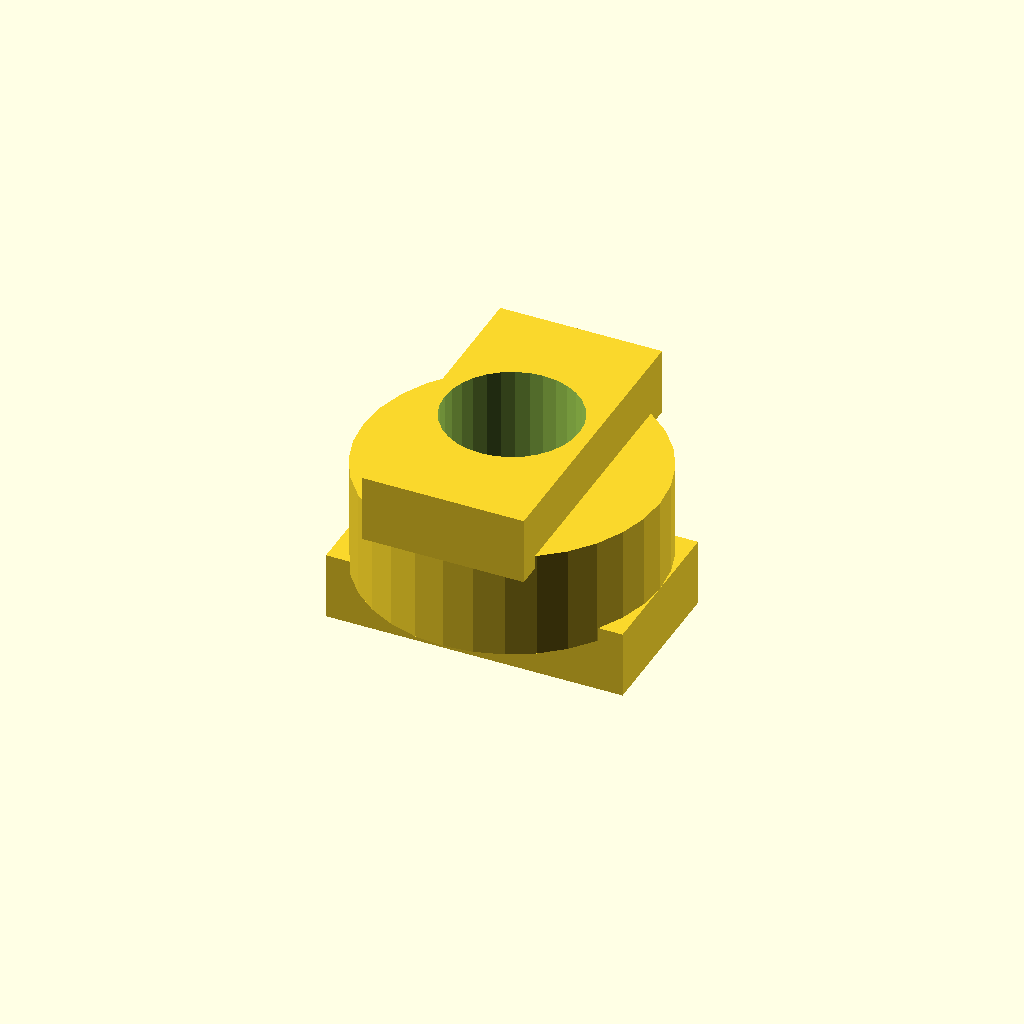
Cell 1: rendered with the file's own defaults.
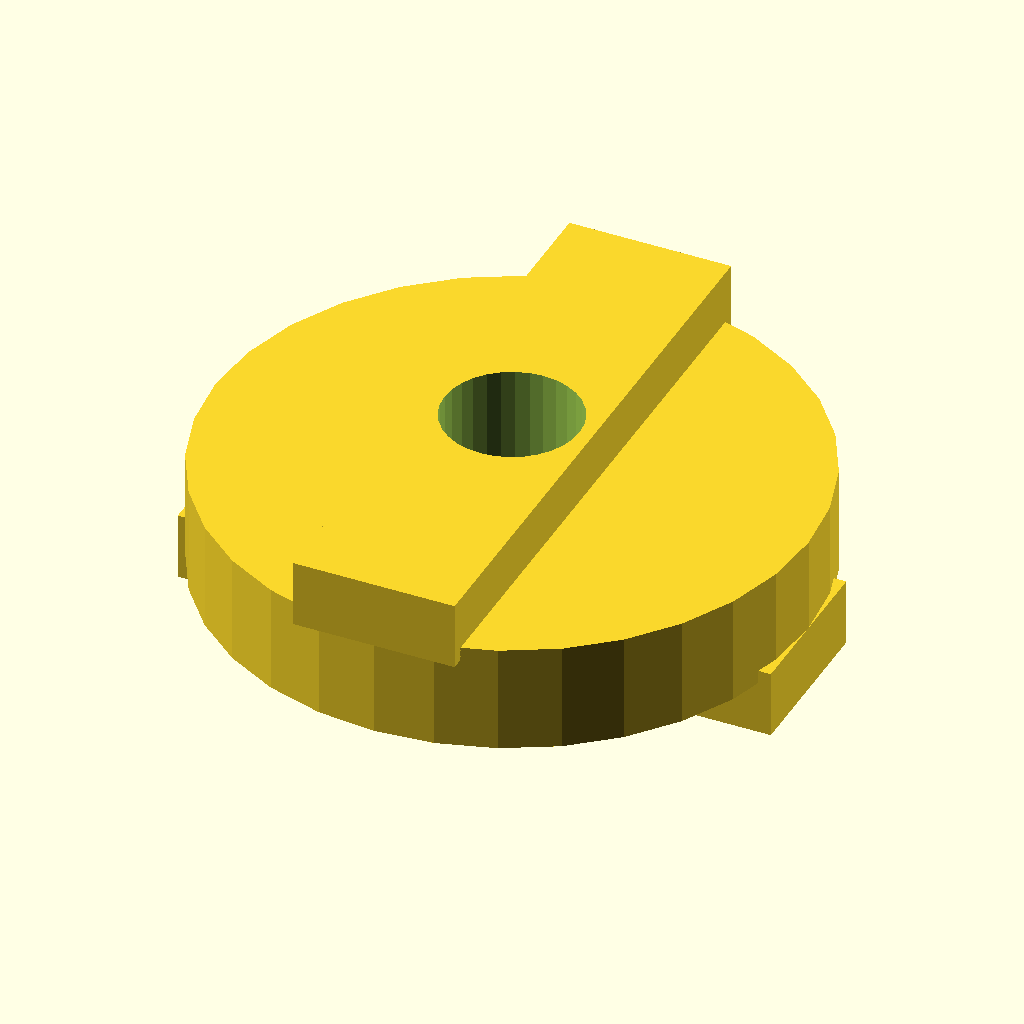
Cell 2 — disc_d set to 44, the other parameters unchanged.
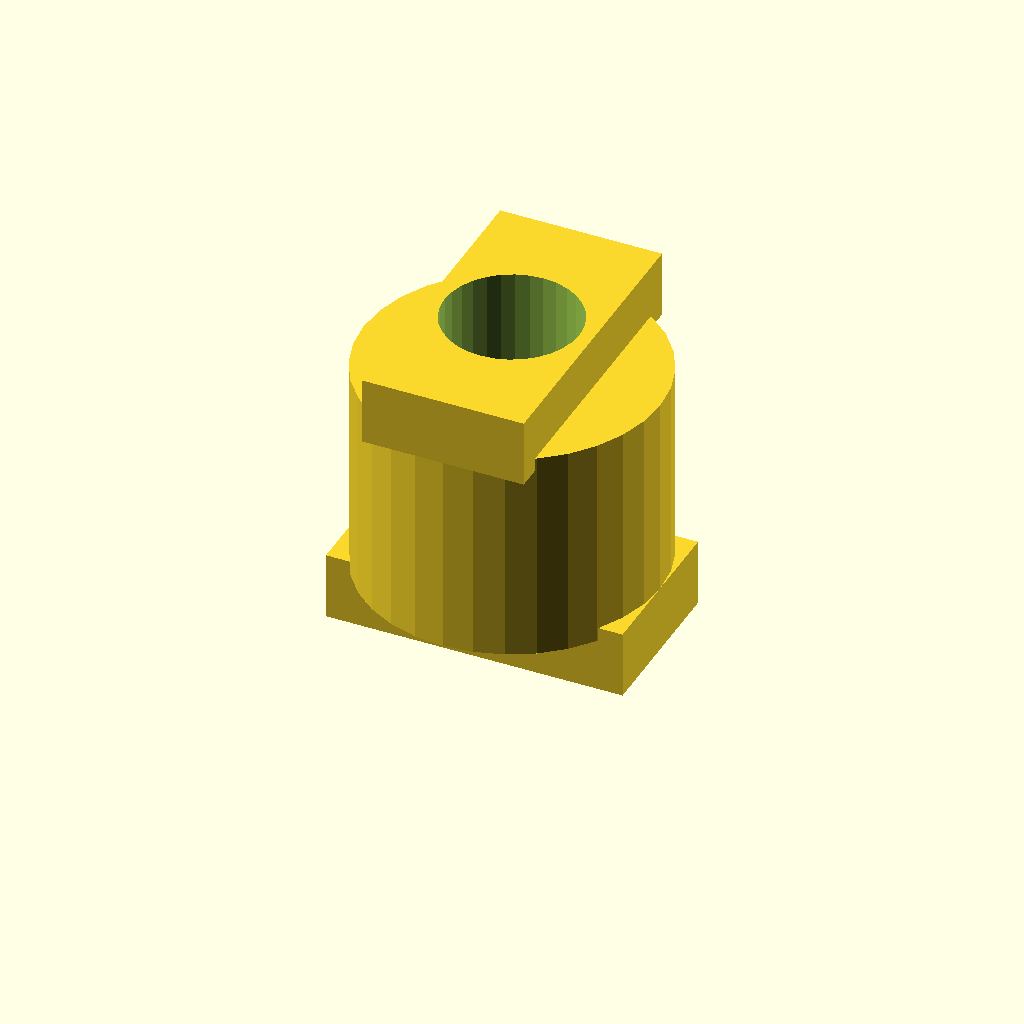
Cell 3: disc_t = 16 (everything else at default).
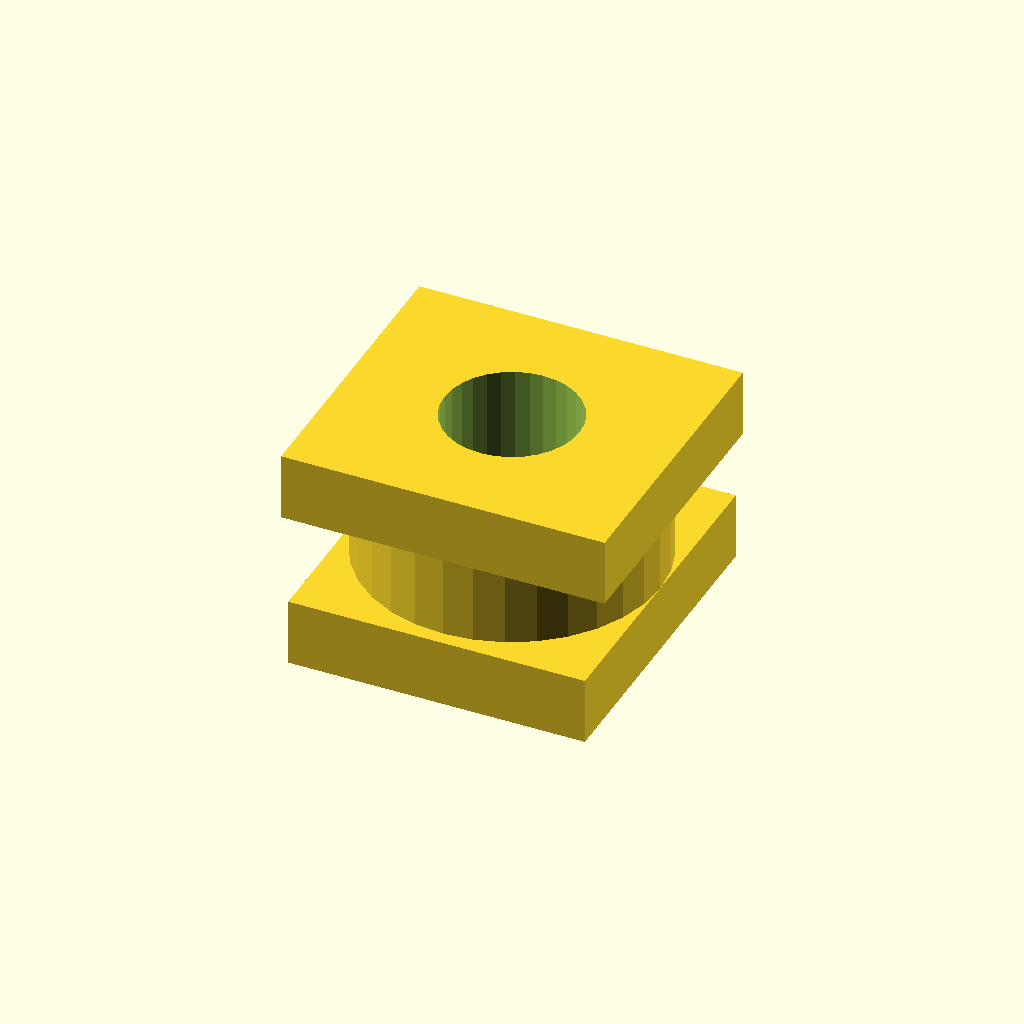
Cell 4 — tongue_w set to 24, the other parameters unchanged.
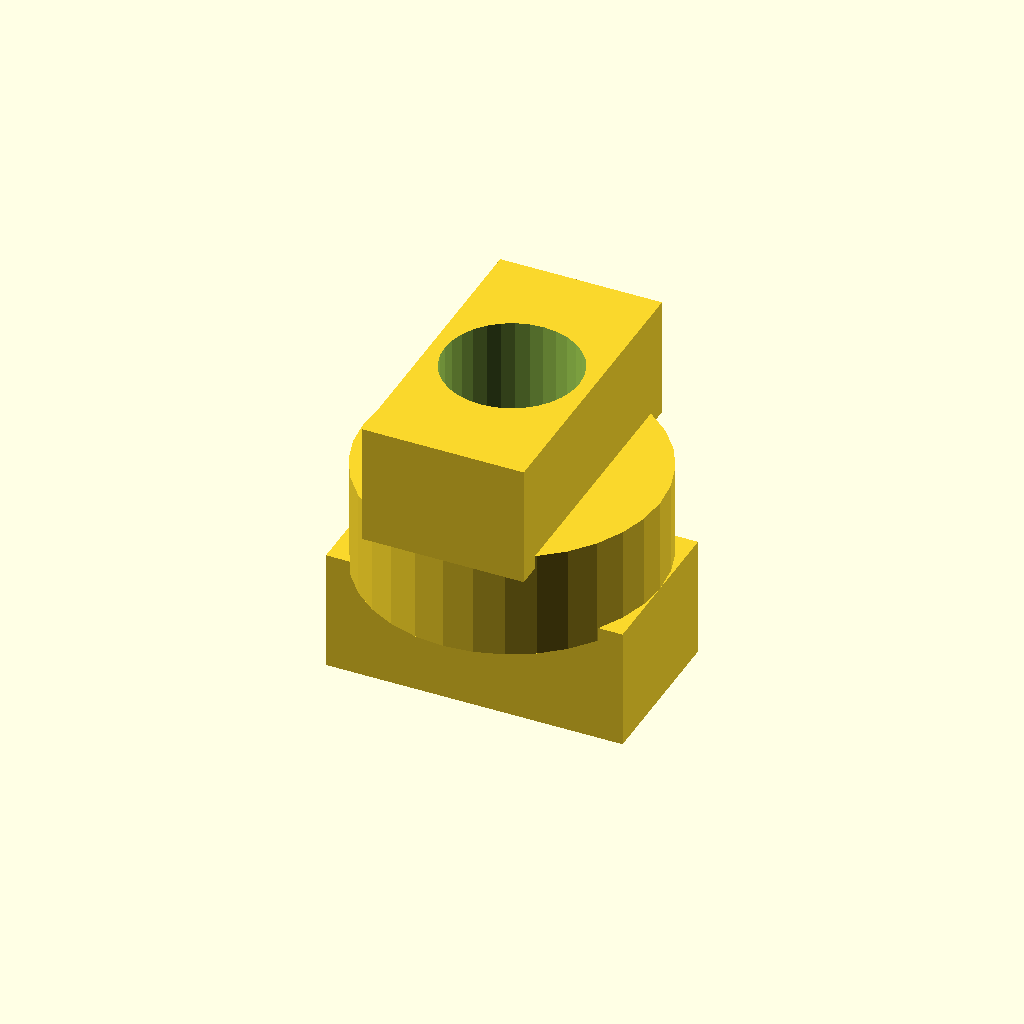
Cell 5: the same model with tongue_h = 8.
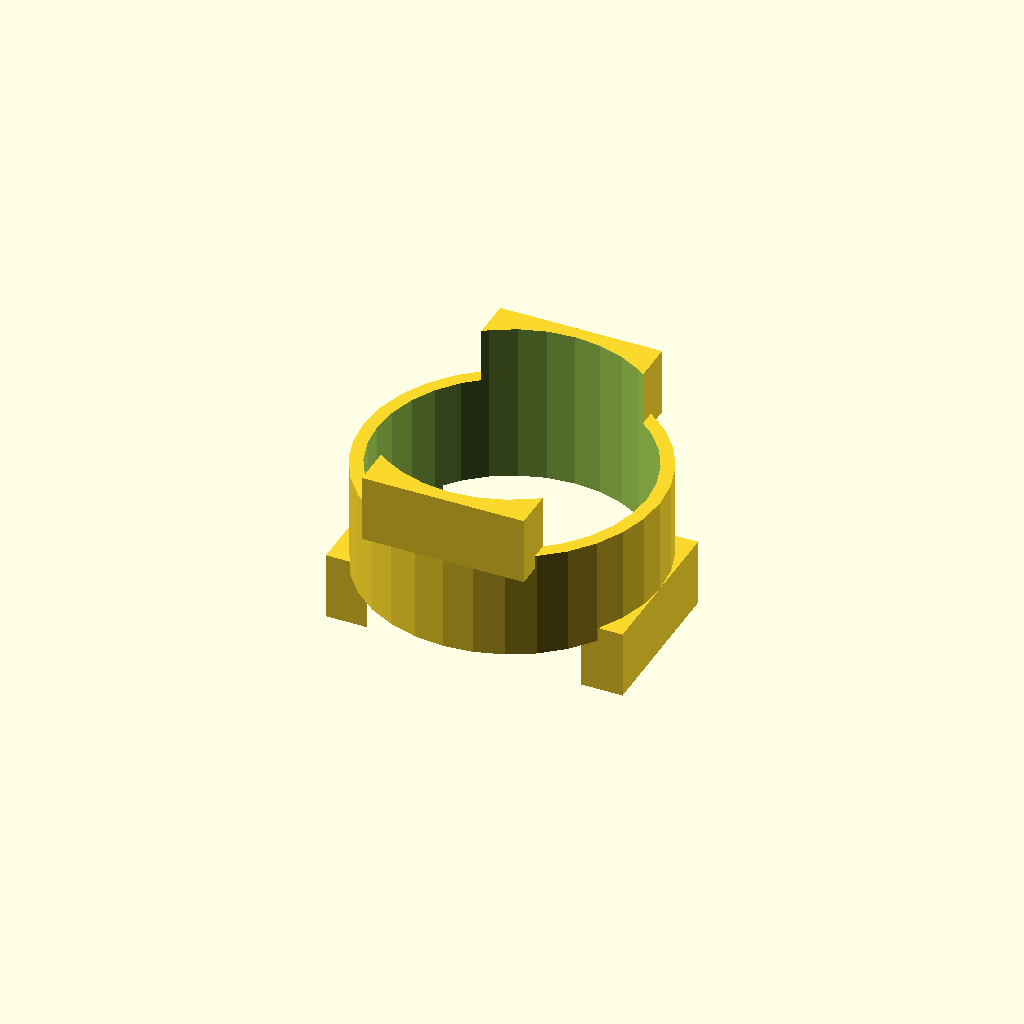
Cell 6 — bore_d set to 20, the other parameters unchanged.
One fixed orthographic camera (rotation 55°, 0°, 25°; colour scheme Cornfield) for every cell.
The OpenSCAD source (optional_data/data/gen2/oldhams/part_0032.scad):
$fn = 32;

// ----------------------------------------------------------------------
// Oldham coupling disc: 22 x 16 mm
// ----------------------------------------------------------------------

// --- parameters (mm) ---
disc_d = 22;              // disc diameter
disc_t = 8;               // disc thickness
tongue_w = 12;            // tongue width
tongue_h = 4;             // tongue height
bore_d = 10;              // centre lightening bore

module disc() {
  cylinder(h = disc_t, d = disc_d);
  /* tongue on the top face, sunk 1 mm into the disc */
  translate([-tongue_w / 2, -disc_d / 2, disc_t - 1]) cube([tongue_w, disc_d, tongue_h + 1]);
  /* slot wall on the bottom face, 90 degrees turned */
  translate([-disc_d / 2, -tongue_w / 2, -tongue_h]) cube([disc_d, tongue_w, tongue_h + 1]);
}

difference() {
  disc();
  translate([0, 0, -tongue_h - 1]) cylinder(h = disc_t + 2 * tongue_h + 2, d = bore_d);
}
Customizer parameters (derived from the source; name, type, default, range or options):
disc_d: number, default 22
disc_t: number, default 8
tongue_w: number, default 12
tongue_h: number, default 4
bore_d: number, default 10
